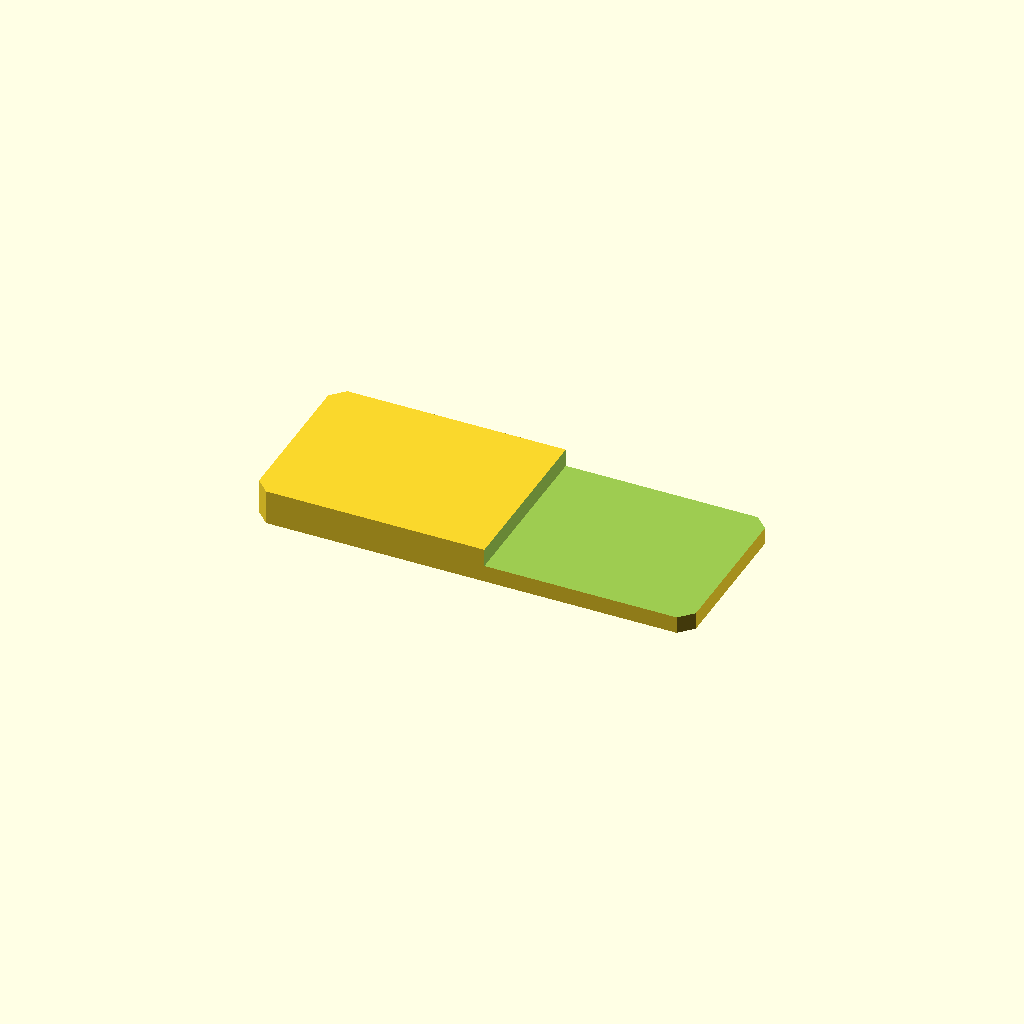
Cell 1 — every parameter at its default value.
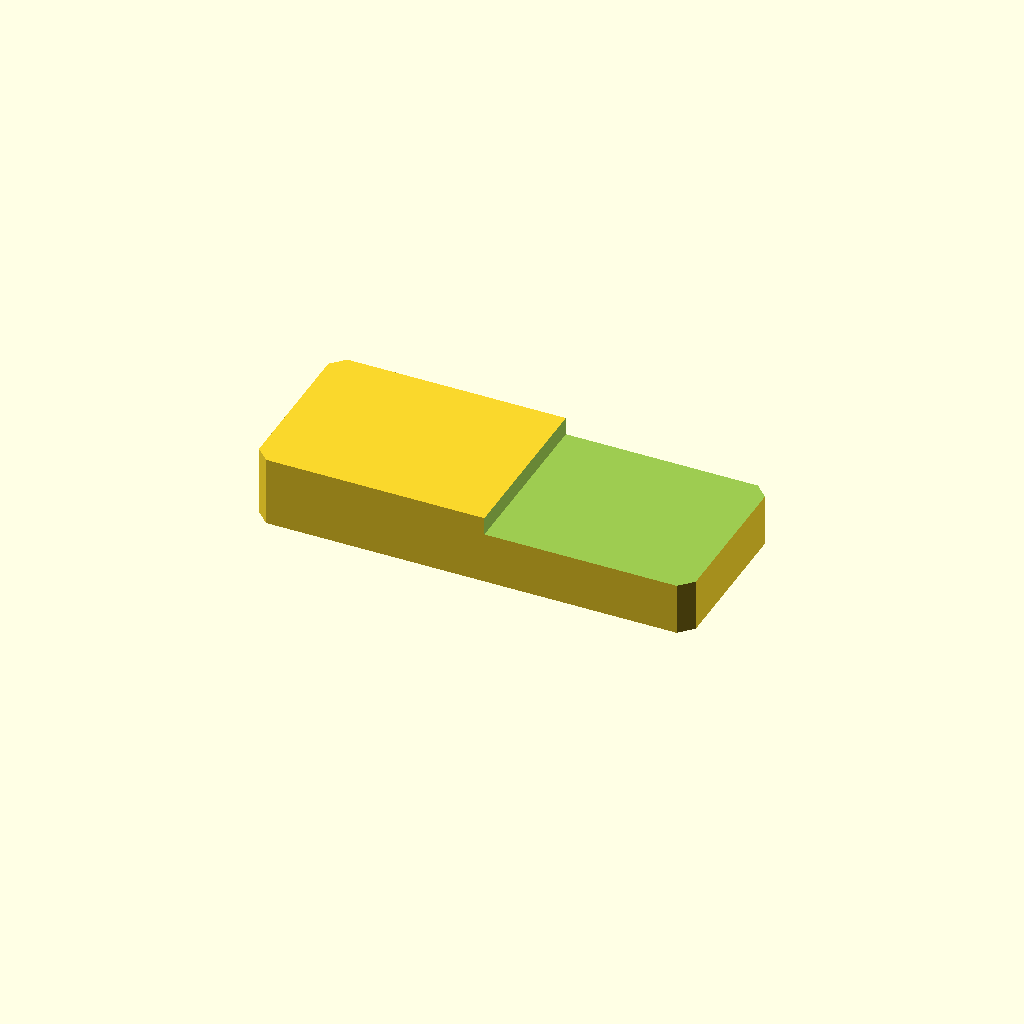
Cell 2 — plate_t set to 16, the other parameters unchanged.
All cells are drawn from one camera (rotation 55°, 0°, 25°, orthographic, colour scheme Cornfield), so only the parameter changes between them.
OpenSCAD source file optional_data/data/sketch2/steppedbars/part_0164.scad:
$fn = 32;

// ----------------------------------------------------------------------
// Stepped bar: endstep, 100 x 40 x 8/3.9 mm
// ----------------------------------------------------------------------

// --- parameters (mm) ---
bar_l = 100;              // bar length, X
bar_w = 40;               // bar width, Y
plate_t = 8;              // thickness of the thick zone, Z
thin_t = 3.9;             // thickness of the thin zone
corner_c = 3;             // corner chamfer of the bar
step_cut = 4.1;           // material removed from the thin zone
step_x = 53;              // step position from the left end
depth_1 = 4.1;            // depth of cut 1 from the top face
fit_tol = 0.02;           // declared fit tolerance (prompt contract)
free_tol = 0.2;           // declared free tolerance (prompt contract)

profile = [[3, 0], [97, 0], [100, 3], [100, 37], [97, 40], [3, 40], [0, 37], [0, 3]];  // primary outline, 8 points, counter clockwise
void_1 = [[53, -1], [101, -1], [101, 41], [53, 41]];  // thin zone beyond the step, 4 points

// --- the one profile operation ---
difference() {
  linear_extrude(height = plate_t) polygon(points = profile);
  translate([0, 0, plate_t - depth_1])
    linear_extrude(height = depth_1 + 1) polygon(points = void_1);
}
Parameter table extracted from the source (name, type, default, range or options):
bar_l: number, default 100
bar_w: number, default 40
plate_t: number, default 8
thin_t: number, default 3.9
corner_c: number, default 3
step_cut: number, default 4.1
step_x: number, default 53
depth_1: number, default 4.1
fit_tol: number, default 0.02
free_tol: number, default 0.2
